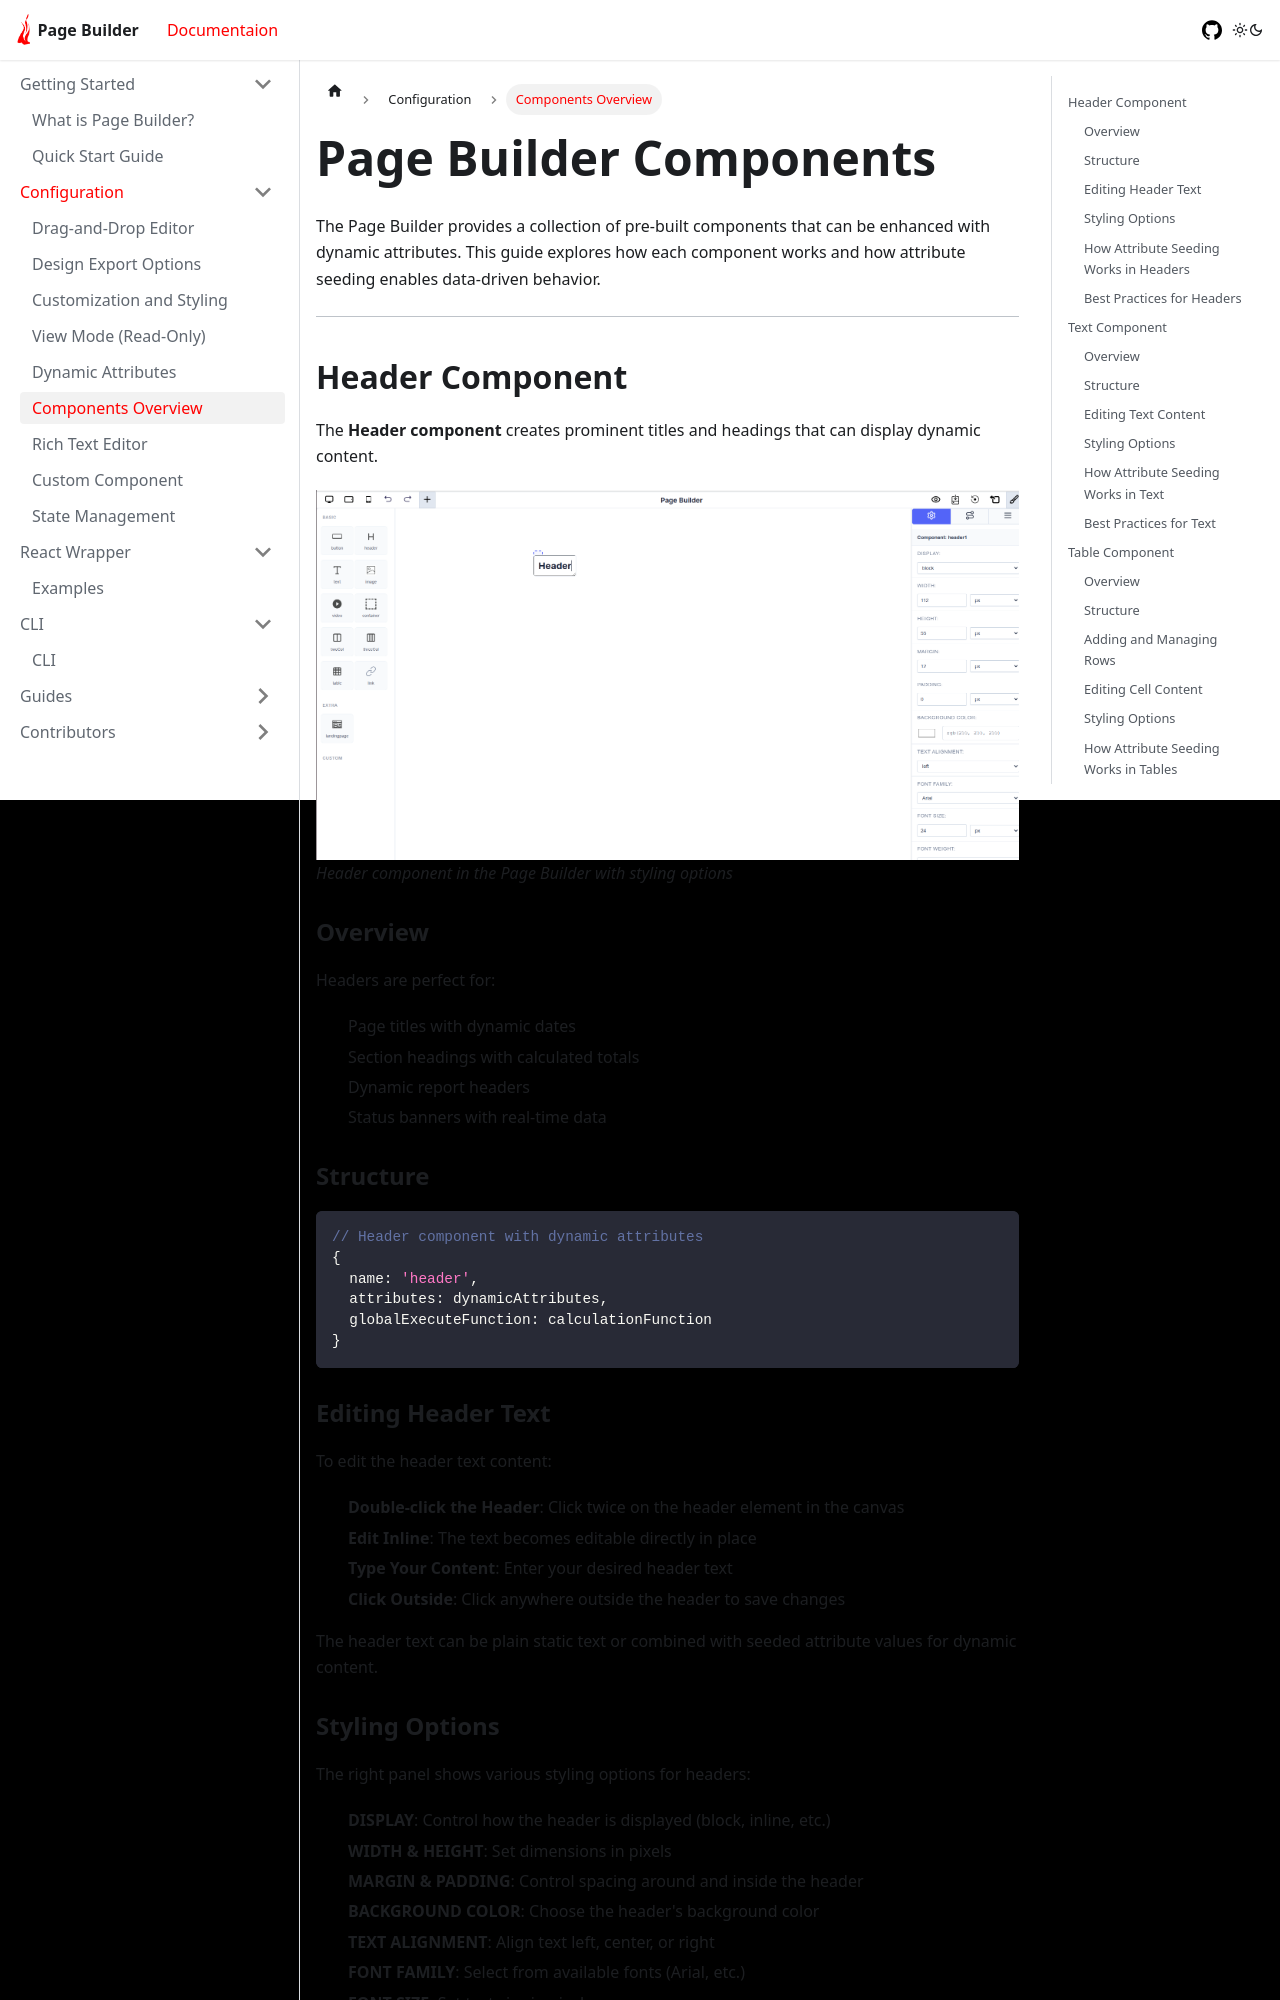

repository: mindfiredigital/page-builder · page: docs/configuration/features/components/index.html · generator: docusaurus

---
title: Page Builder Components
sidebar_label: Components Overview
---

# Page Builder Components

The Page Builder provides a collection of pre-built components that can be enhanced with dynamic attributes. This guide explores how each component works and how attribute seeding enables data-driven behavior.

---

## Header Component

The **Header component** creates prominent titles and headings that can display dynamic content.

![Header Component](../../../static/img/header-component.png)
_Header component in the Page Builder with styling options_

### Overview

Headers are perfect for:

- Page titles with dynamic dates
- Section headings with calculated totals
- Dynamic report headers
- Status banners with real-time data

### Structure

```typescript
// Header component with dynamic attributes
{
  name: 'header',
  attributes: dynamicAttributes,
  globalExecuteFunction: calculationFunction
}
```

### Editing Header Text

To edit the header text content:

1. **Double-click the Header**: Click twice on the header element in the canvas
2. **Edit Inline**: The text becomes editable directly in place
3. **Type Your Content**: Enter your desired header text
4. **Click Outside**: Click anywhere outside the header to save changes

The header text can be plain static text or combined with seeded attribute values for dynamic content.

### Styling Options

The right panel shows various styling options for headers:

- **DISPLAY**: Control how the header is displayed (block, inline, etc.)
- **WIDTH & HEIGHT**: Set dimensions in pixels
- **MARGIN & PADDING**: Control spacing around and inside the header
- **BACKGROUND COLOR**: Choose the header's background color
- **TEXT ALIGNMENT**: Align text left, center, or right
- **FONT FAMILY**: Select from available fonts (Arial, etc.)
- **FONT SIZE**: Set text size in pixels
- **FONT WEIGHT**: Control text boldness

### How Attribute Seeding Works in Headers

Headers can display dynamic attribute values as part of the heading text, making them ideal for creating context-aware titles.
